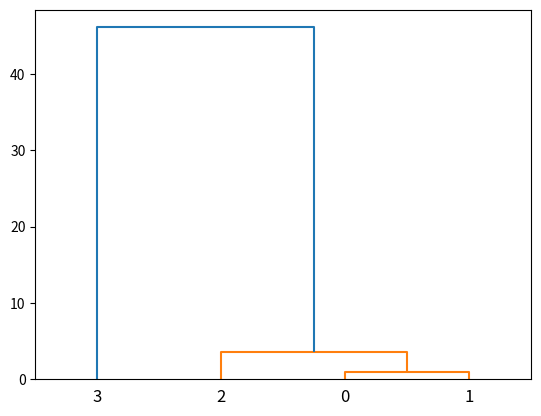
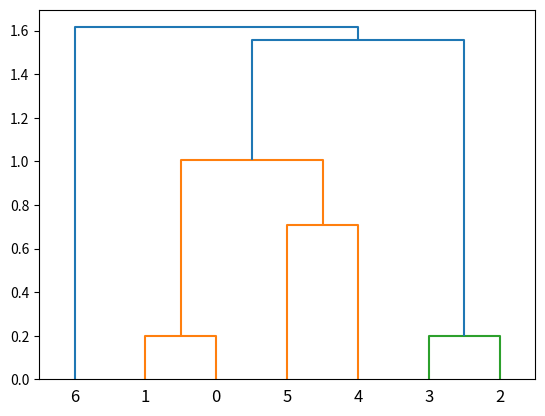

Recreate these plots in Python, in order.
# Don't think this approach will work
# the hierarchical clustering removes important information for my purposes

# ===========
import numpy as np
import scipy as sp
from scipy.cluster import hierarchy
from scipy.spatial import distance
from matplotlib import pyplot as plt
# -----------
# ===========
distance.pdist(
    np.array([
        [0, 1],
        [1, 1],
        [3, 4],
        [-3, -45]
    ])
    )
# -----------
# ===========
hierarchy.linkage(
    np.array([
    [0 ,1],
    [1, 1],
    [3, 4],
    [-3, -45]
    ])
    )
# -----------
# ===========
# same as above
z = hierarchy.linkage(
    distance.pdist(np.array([
    [0 ,1],
    [1, 1],
    [3, 4],
    [-3, -45]
    ]))
    )
z
# -----------
# first two cols: indices of "trees"
# for 4 initial vectors: trees 0,1,2,3 are the original vectors
# 4 and 5 here are the new clusters that have been derived
# third col is distance and fourth is number of original vectors in the cluster

# array([[ 0.        ,  1.        ,  1.        ,  2.        ],
#        [ 2.        ,  4.        ,  3.60555128,  3.        ],
#        [ 3.        ,  5.        , 46.09772229,  4.        ]])
# ===========
i = 0
z[i, 0], z[i, 1], z[i, 2]
# -----------

# ===========
fig = plt.figure()
dn = hierarchy.dendrogram(z)
plt.show
# -----------
# So ... use RF distances as proxy for RF overlap
# use pdist to get distances
# and linkage to get clusters of shared connectivity
# Can calculate ahead of time overlapf of RF relative to distance
# given the spatial parameters.
# If using multiple RFs and multiple orientation biases, can
# calculate for each pairing
# ===========
z_root, nodes = hierarchy.to_tree(z, rd=True)
# -----------
# ===========
nodes[0]
# -----------

# ===========
rfs = np.array([
    [0.1, 1],
    [-0.1, 1],
    [1, 0.1],
    [1, -0.1],
    [0, 0],
    [0.5, 0.5],
    [-0.5, -0.5]
    ])
z = hierarchy.linkage(rfs, method='complete', optimal_ordering=True)
# -----------
# ===========
z
# -----------
# ===========
fig = plt.figure()
dn = hierarchy.dendrogram(z)
plt.show
# -----------
